Run: headless pygame with SDL's dummy video driver; simulated clock (each Clock.tick advances the game by its frame time, no real sleeping); random seed 0; keys injected as events and as key.get_pressed() state; mouse plan: one left click at the window centre at the start of phase 2, then a move to the lower-right quarter at the start of phase 3.
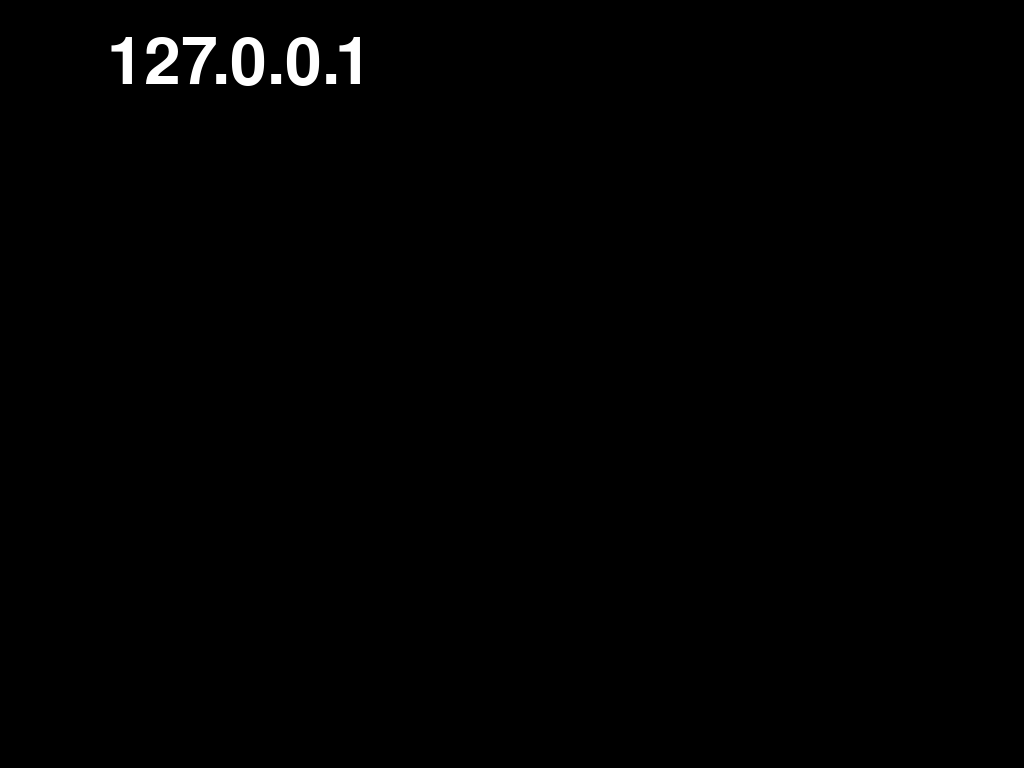
Frame 1 of 4 · flips 1–60 · no input
Frame 2 of 4 · flips 61–180 · clicked the window centre · tapped SPACE, RETURN · held RIGHT (→), D · screen unchanged from frame 1, image omitted
Frame 3 of 4 · flips 181–300 · moved the mouse to the lower-right quarter · held DOWN (↓), S · screen unchanged from frame 2, image omitted
Frame 4 of 4 · flips 301–420 · held LEFT (←), A, UP (↑), W · screen unchanged from frame 3, image omitted

The pygame program that drew these frames:

import pygame
import datetime
import os

black    =    (   0,   0,   0)
white    =    ( 255, 255, 255)
green    =    (   0, 255,   0)
red      =    ( 255,   0,   0)
blue     =    (   0,   0, 255)
yellow   =    ( 255, 255,   0)

pygame.init()
pygame.mouse.set_visible(0)
screen = pygame.display.set_mode((0, 0), pygame.FULLSCREEN)
SW = 480
SH = 320

TextSize = 96
font = pygame.font.SysFont("Courier", TextSize)

screenMode = "Date/Time"; # The mode of the clock. Currently supports a date/time mode, as well as an IP Address mode

def dateTimeMode() :
    now = datetime.datetime.now()
    date = ""
    time = ""
    months = ["January", "February", "March", "April", "May", "June", "July", "August", "September", "October", "November", "December"]
    days = ["Monday", "Tuesday", "Wednesday", "Thursday", "Friday", "Saturday", "Sunday"]
    lit = days[datetime.datetime.today().weekday()] #months[now.month - 1]

    hourNumber = now.hour - 12 * (now.hour > 12)

    if now.month < 10 :
        if now.day < 10 :
            date  = "0" + str(now.month) + "/0" + str(now.day)
        else :
            date  = "0" + str(now.month) + "/" + str(now.day)
    else :
        if now.day < 10 :
            date  = str(now.month) + "/0" + str(now.day)
        else :
            date  = str(now.month) + "/" + str(now.day)

    if hourNumber < 10 :
        if now.minute < 10 :
            time  = "0" + str(hourNumber) + ":0" + str(now.minute)
        else :
            time  = "0" + str(hourNumber) + ":" + str(now.minute)
    else :
        if now.minute < 10 :
            time  = str(hourNumber) + ":0" + str(now.minute)
        else :
            time  = str(hourNumber) + ":" + str(now.minute)

    lLabel = font.render(lit,  1, white)
    lCords = []
    lCords.append(SW * 0.5 - lLabel.get_rect().width * 0.5)
    lCords.append((SH - lLabel.get_rect().height) * 0.5 - TextSize)

    dLabel = font.render(date,  1, white)
    dCords = []
    dCords.append(SW * 0.5 - dLabel.get_rect().width * 0.5)
    dCords.append((SH - dLabel.get_rect().height) * 0.5)

    tLabel = font.render(time,  1, white)
    tCords = []
    tCords.append(SW * 0.5 - tLabel.get_rect().width * 0.5)
    tCords.append((SH - tLabel.get_rect().height) * 0.5 + TextSize)

    screen.fill(black)
    screen.blit(dLabel, dCords)
    screen.blit(tLabel, tCords)
    screen.blit(lLabel, lCords)

    pygame.display.flip()
    pygame.time.delay(1000)

def IPAddressMode() :
    address = "127.0.0.1";
    addressLabel = font.render(address,  1, white)

    addressCords = []
    addressCords.append(SW * 0.5 - addressLabel.get_rect().width * 0.5)
    addressCords.append((SH - addressLabel.get_rect().height) * 0.5 - TextSize)

    screen.fill(black)
    screen.blit(addressLabel, addressCords)

    pygame.display.flip()
    pygame.time.delay(1000)

    
running = True
while running:
    for event in pygame.event.get():
        if event.type == pygame.QUIT:
            running = False
        elif event.type == pygame.MOUSEBUTTONDOWN:
            if screenMode == "Date/Time" :
                screenMode = "IPAddress"
            else :
                running = False
                
    dateTimeMode()
    IPAddressMode()
    

pygame.quit()
